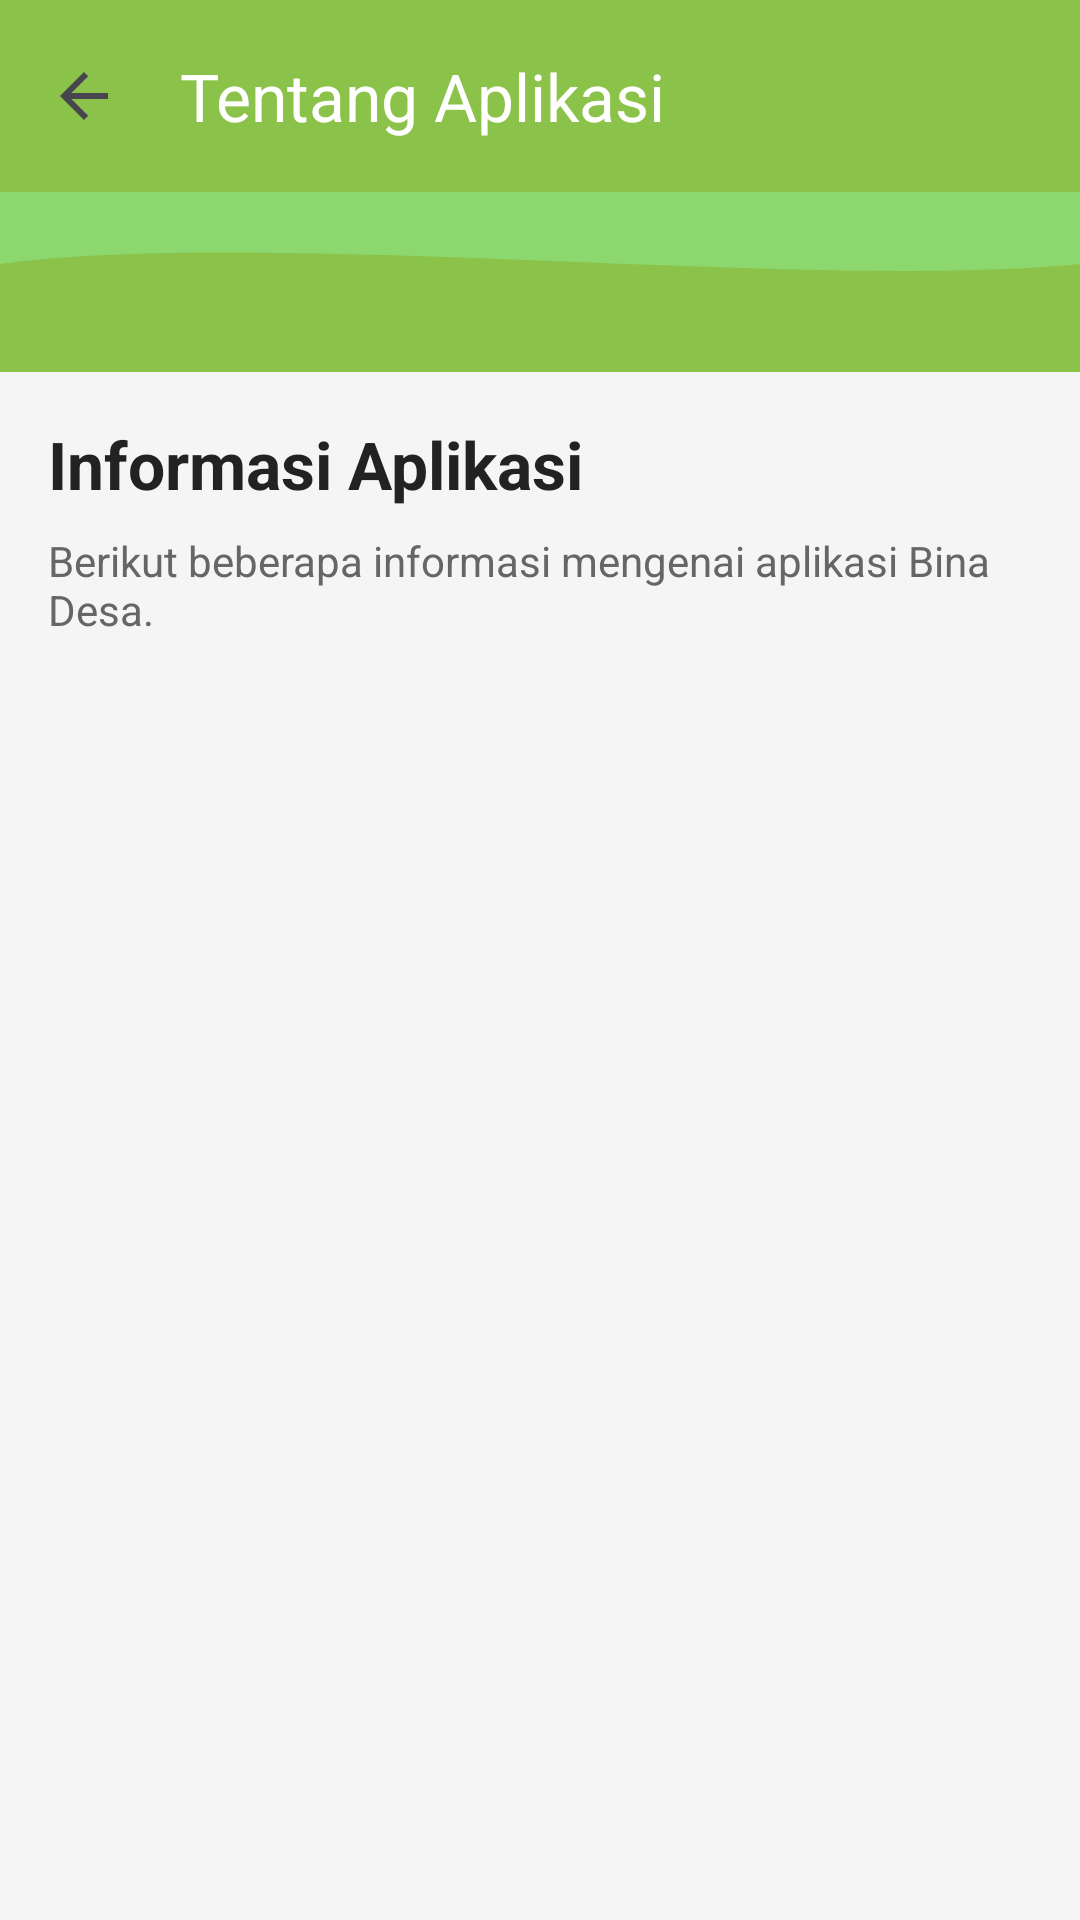

Here is an Android app screen rendered from its layout file. Give the layout XML and the strings, colors and styles it references.
<!-- AndroidManifest.xml: application theme Theme.Dellapink -->
<!-- res/layout/activity_setting.xml -->
<?xml version="1.0" encoding="utf-8"?>
<androidx.coordinatorlayout.widget.CoordinatorLayout
    xmlns:android="http://schemas.android.com/apk/res/android"
    xmlns:app="http://schemas.android.com/apk/res-auto"
    xmlns:tools="http://schemas.android.com/tools"
    android:id="@+id/main"
    android:layout_width="match_parent"
    android:layout_height="match_parent"
    android:background="#F5F5F5"
    tools:context=".SettingActivity">

    <com.google.android.material.appbar.AppBarLayout
        android:id="@+id/appBarLayout"
        android:layout_width="match_parent"
        android:layout_height="wrap_content"
        android:background="#8BC34A"
        android:theme="@style/ThemeOverlay.AppCompat.Dark.ActionBar">

        <androidx.appcompat.widget.Toolbar
            android:id="@+id/toolbar"
            android:layout_width="match_parent"
            android:layout_height="?attr/actionBarSize"
            app:title="Tentang Aplikasi"
            app:titleTextColor="@android:color/white"
            app:navigationIcon="?attr/homeAsUpIndicator"
            app:navigationIconTint="@android:color/white" />

        <View
            android:layout_width="match_parent"
            android:layout_height="60dp"
            android:background="@drawable/bg_header_wave"/>

    </com.google.android.material.appbar.AppBarLayout>

    <LinearLayout
        android:layout_width="match_parent"
        android:layout_height="match_parent"
        android:orientation="vertical"
        android:padding="16dp"
        app:layout_behavior="@string/appbar_scrolling_view_behavior">

        <TextView
            android:layout_width="wrap_content"
            android:layout_height="wrap_content"
            android:text="Informasi Aplikasi"
            android:textColor="#222222"
            android:textSize="22sp"
            android:textStyle="bold"
            android:layout_marginBottom="8dp"/>

        <TextView
            android:layout_width="wrap_content"
            android:layout_height="wrap_content"
            android:text="Berikut beberapa informasi mengenai aplikasi Bina Desa."
            android:textColor="#666666"
            android:textSize="14sp"
            android:layout_marginBottom="20dp"/>

        <com.google.android.material.card.MaterialCardView
            android:layout_width="match_parent"
            android:layout_height="wrap_content"
            app:cardCornerRadius="20dp"
            app:cardElevation="4dp"
            app:strokeColor="#E0E0E0"
            app:strokeWidth="1dp">

            <ListView
                android:id="@+id/lvAbout"
                android:layout_width="match_parent"
                android:layout_height="wrap_content"
                android:minHeight="300dp"
                android:divider="#EEEEEE"
                android:dividerHeight="1dp"/>

        </com.google.android.material.card.MaterialCardView>

    </LinearLayout>

</androidx.coordinatorlayout.widget.CoordinatorLayout>
<!-- resources referenced by this layout -->
<resources>
  <!-- drawable bg_header_wave (drawable) -->
  <vector xmlns:android="http://schemas.android.com/apk/res/android"
      android:width="100dp"
      android:height="100dp"
      android:viewportWidth="100"
      android:viewportHeight="100">
  
      <path
          android:fillColor="#8DD76F"
          android:pathData="
              M0,0
              L100,0
              L100,40
              C75,55 25,20 0,40
              Z"/>
  </vector>
  <style name="Theme.Dellapink" parent="Base.Theme.Dellapink" />
  <style name="Base.Theme.Dellapink" parent="Theme.Material3.DayNight.NoActionBar">
          <item name="colorPrimary">#28C628</item>
          <item name="colorSecondary">#4F6D4F</item>
          <item name="android:statusBarColor">#F3F3F3</item>
          <item name="android:windowLightStatusBar">true</item>
      </style>
</resources>
